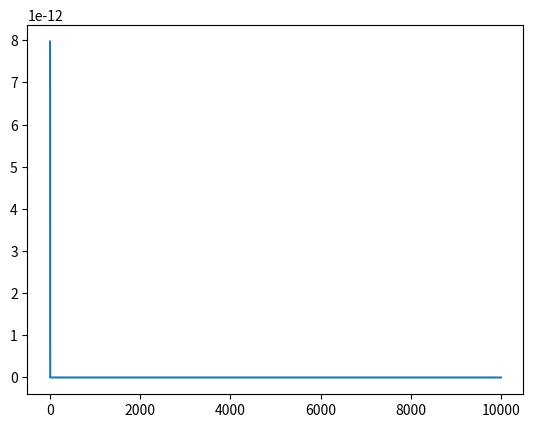

Here is the Python script that generated this plot:
import numpy as np
from numpy.random import multivariate_normal
from scipy.linalg.special_matrices import toeplitz
from matplotlib import pyplot as plt


def sigmoid(t):
    """Sigmoid function"""
    return 1. / (1. + np.exp(-t))


def sim_logistic_regression(n_features, coefs, n_samples=1000, corr=0.5):
    """"
    Simulation of a logistic regression model

    Parameters
    coefs: `numpy.array', shape(n_features,), coefficients of the model
    n_samples: `int', number of samples to simulate
    corr: `float', correlation of the features

    Returns
    A: `numpy.ndarray', shape(n_samples, n_features)
       Simulated features matrix. It samples of a centered Gaussian vector with covariance
       given bu the Toeplitz matrix

    b: `numpy.array', shape(n_samples,), Simulated labels
    """
    cov = toeplitz(corr ** np.arange(0, n_features))
    A = multivariate_normal(np.zeros(n_features), cov, size=n_samples)
    p = sigmoid(A.dot(coefs))
    b = np.random.binomial(1, p, size=n_samples)
    b = 2 * b - 1
    return A, b


def prox_lasso(x, lam):
    if x >= lam:
        return x - lam
    elif x <= -lam:
        return x + lam
    else:
        return 0


def gradient_descent(x_prev, eta, gradient_func):
    return x_prev - eta * gradient_func


def gradient(A, b, n_samples, x):
    ab = np.dot(A.transpose(), -b)
    numerator = np.exp(ab * x) * ab
    denominator = 1 + np.exp(ab * x)
    return (1 / n_samples) * sum(numerator / denominator)


def F_minimizer_l1(A, b, n_samples, lam, x_k, x_norm):
    ab = np.dot(A.transpose(), -b)
    return (1 / (2 * n_samples)) * sum(np.log(1 + np.exp(ab * x_k))) + lam * x_k


def calc_nestrov_l1(x_curr, x_k, A, b, num_iter, n_samples, eta, lam):
    # Calculate lasso L1 using Nesterov
    for i in range(0, num_iter):
        gradient_result = gradient(A, b, n_samples, x_curr)
        gradient_descent_result = gradient_descent(x_curr, eta, gradient_result)
        x_next = prox_lasso(gradient_descent_result, lam)
        x_k.append(x_curr)

        x_curr = x_next
    return x_k, x_curr


def calc_heavy_l1(x_curr, x_k, A, b, num_iter, n_samples, eta, lam):
    beta = 0.1
    momentum_term = 0
    for i in range(0, num_iter):
        if i >= 1:
            momentum_term = beta * (x_k[i] - x_k[i - 1])  # not sure about the i's
        gradient_result = gradient(A, b, n_samples, x_curr)
        gradient_descent_result = gradient_descent(x_curr, eta, gradient_result) + momentum_term
        x_next = prox_lasso(gradient_descent_result, lam)
        x_k.append(x_curr)

        x_curr = x_next

    return x_k, x_curr


def main():
    n_features = 50  # The dimension of the feature is set to 50
    n_samples = 1000  # Generate 1000 training data

    idx = np.arange(n_features)
    coefs = ((-1) ** idx) * np.exp(-idx / 10.)
    coefs[20:] = 0.

    A, b = sim_logistic_regression(n_features, coefs)

    num_iter = 10000
    x_curr = 0.000000003  # what is x_0
    x_k = [x_curr]
    eta = 0.05
    lam = 0.005

    x_k, x_star = calc_nestrov_l1(x_curr, x_k, A, b, num_iter, n_samples, eta, lam)

    x_k, x_star = calc_heavy_l1(x_curr, x_k, A, b, num_iter, n_samples, eta, lam)

    # Fill array with x_star to plot and find norm
    x_star_arr = np.empty(np.shape(x_k))
    x_star_arr.fill(x_star)
    norm_k_1 = np.linalg.norm(x_k, 1)
    norm_star_1 = np.linalg.norm(x_star_arr, 1)

    # calculate F(x^*)
    F_star = F_minimizer_l1(A, b, n_samples, lam, x_star, norm_star_1)
    F_k = []

    # calculate F(x^k) at each point
    for i in range(0, num_iter):
        F_k.append(F_minimizer_l1(A, b, n_samples, lam, x_k[i], norm_k_1))

    # Fill array with F(x^*) single result
    F_star_arr = np.empty(np.shape(F_k))
    F_star_arr.fill(F_star)

    # Find difference array to plot, make array with iteration points
    diff_l1 = abs(F_k - F_star_arr)
    x_iter = np.arange(num_iter)

    # Plot results
    plt.plot(x_iter, diff_l1)
    plt.show()


if __name__ == "__main__":
    main()
